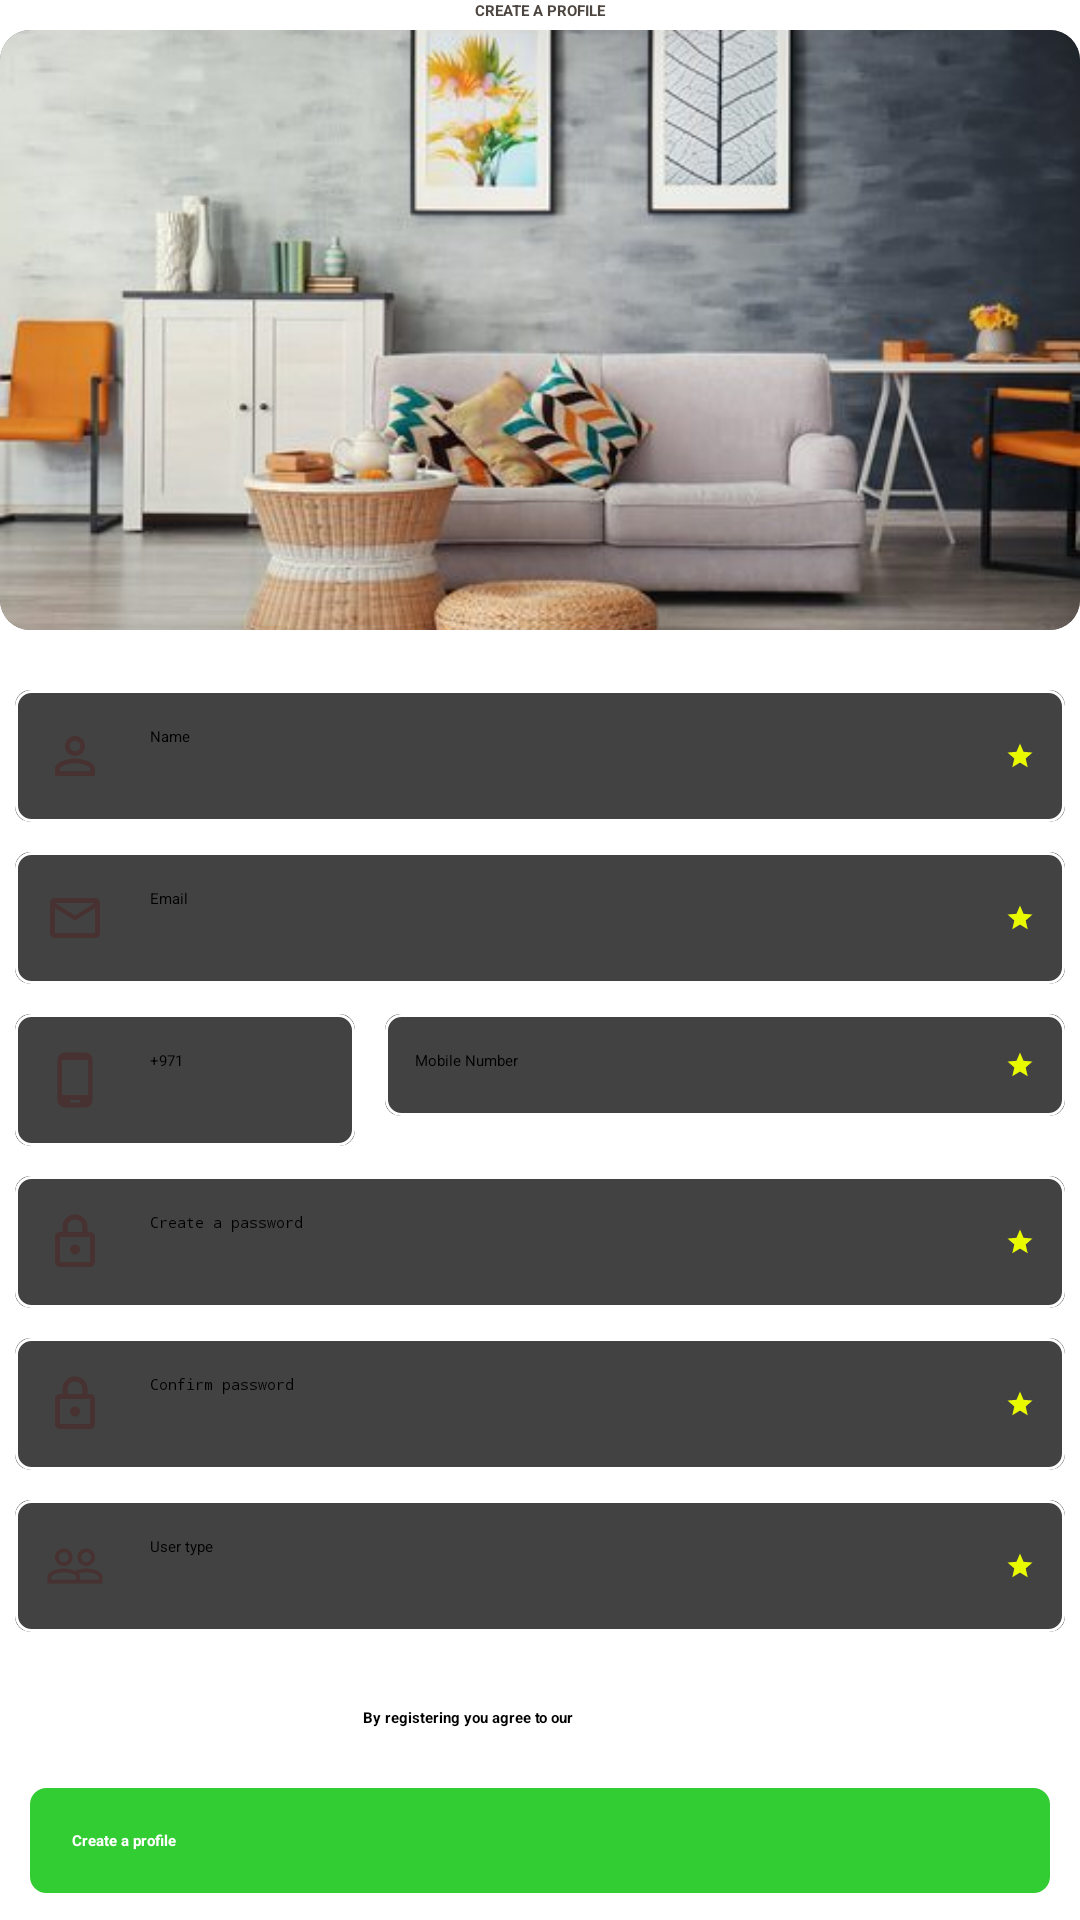

Write the Android layout XML for this screen, with the resource values it uses.
<!-- AndroidManifest.xml: application theme Theme.DemoApp -->
<!-- res/layout/fragment_home.xml -->
<?xml version="1.0" encoding="utf-8"?>
<LinearLayout xmlns:android="http://schemas.android.com/apk/res/android"
    xmlns:app="http://schemas.android.com/apk/res-auto"
    xmlns:tools="http://schemas.android.com/tools"
    android:layout_width="match_parent"
    android:layout_height="match_parent"
    android:layout_margin="10dp"
    android:orientation="vertical"
    tools:context=".fragments.HomeFragment">

    <ScrollView
        android:layout_width="match_parent"
        android:layout_height="wrap_content"
        android:paddingBottom="0dp">

        <LinearLayout
            android:layout_width="match_parent"
            android:layout_height="wrap_content"
            android:orientation="vertical">

        <TextView
            style="@style/TextAppearance.AppCompat.Medium"
            android:layout_width="match_parent"
            android:layout_height="wrap_content"
            android:gravity="center"
            android:paddingBottom="3dp"
            android:text="CREATE A PROFILE"
            android:textColor="@color/purple_200"
            android:textStyle="bold" />

        <androidx.cardview.widget.CardView
            android:layout_width="match_parent"
            android:layout_height="200dp"
            app:cardCornerRadius="10dp"
            app:cardElevation="100dp">

            <ImageView
                android:layout_width="match_parent"
                android:layout_height="200dp"
                android:adjustViewBounds="true"
                android:scaleType="centerCrop"
                android:src="@drawable/testpic" />

        </androidx.cardview.widget.CardView>

        <androidx.cardview.widget.CardView
            android:layout_width="match_parent"
            android:layout_height="wrap_content"
            android:layout_marginLeft="5dp"
            android:layout_marginTop="20dp"
            android:layout_marginRight="5dp"
            app:cardCornerRadius="5dp"
            app:cardElevation="5dp">

            <EditText
                android:id="@+id/txt_name"
                android:layout_width="match_parent"
                android:layout_height="wrap_content"
                android:background="@drawable/round_border"
                android:drawableLeft="@drawable/icon_user"
                android:drawableRight="@drawable/star_icon"
                android:drawablePadding="15dp"
                android:hint="Name"
                android:inputType="text"
                android:maxLength="25"
                android:paddingLeft="10dp"
                android:paddingTop="12dp"
                android:paddingRight="10dp"
                android:paddingBottom="12dp"
                android:singleLine="true"
                android:text="" />
        </androidx.cardview.widget.CardView>

        <androidx.cardview.widget.CardView
            android:layout_width="match_parent"
            android:layout_height="wrap_content"
            android:layout_marginLeft="5dp"
            android:layout_marginTop="10dp"
            android:layout_marginRight="5dp"
            app:cardCornerRadius="5dp"
            app:cardElevation="5dp">

            <EditText
                android:id="@+id/txt_email"
                android:layout_width="match_parent"
                android:layout_height="wrap_content"
                android:background="@drawable/round_border"
                android:drawableLeft="@drawable/icon_email"
                android:drawableRight="@drawable/star_icon"
                android:drawablePadding="15dp"
                android:hint="Email"
                android:inputType="text"
                android:maxLength="25"
                android:paddingLeft="10dp"
                android:paddingTop="12dp"
                android:paddingRight="10dp"
                android:paddingBottom="12dp"
                android:singleLine="true"
                android:text="" />
        </androidx.cardview.widget.CardView>

        <LinearLayout
            android:layout_width="match_parent"
            android:layout_height="wrap_content"
            android:orientation="horizontal"
            android:paddingBottom="0dp"
            android:weightSum="6">

            <androidx.cardview.widget.CardView
                android:layout_width="0dp"
                android:layout_height="wrap_content"
                android:layout_marginLeft="5dp"
                android:layout_marginTop="10dp"
                android:layout_marginRight="5dp"
                android:layout_marginBottom="10dp"
                android:layout_weight="2"
                app:cardCornerRadius="5dp"
                app:cardElevation="5dp">

                <EditText
                    android:id="@+id/txt_isd"
                    android:layout_width="match_parent"
                    android:layout_height="wrap_content"
                    android:background="@drawable/round_border"
                    android:drawableLeft="@drawable/icon_phone"
                    android:drawablePadding="15dp"
                    android:hint="ISD"
                    android:inputType="phone"
                    android:maxLength="4"
                    android:paddingLeft="10dp"
                    android:paddingTop="12dp"
                    android:paddingRight="10dp"
                    android:paddingBottom="12dp"
                    android:singleLine="true"
                    android:text="+971" />
            </androidx.cardview.widget.CardView>

            <androidx.cardview.widget.CardView
                android:layout_width="0dp"
                android:layout_height="wrap_content"
                android:layout_marginLeft="5dp"
                android:layout_marginTop="10dp"
                android:layout_marginRight="5dp"
                android:layout_weight="4"
                app:cardCornerRadius="5dp"
                app:cardElevation="5dp">

                <EditText
                    android:id="@+id/txt_mobile_number"
                    android:layout_width="match_parent"
                    android:layout_height="wrap_content"
                    android:background="@drawable/round_border"
                    android:drawableRight="@drawable/star_icon"
                    android:drawablePadding="15dp"
                    android:hint="Mobile Number"
                    android:inputType="phone"
                    android:maxLength="10"
                    android:paddingLeft="10dp"
                    android:paddingTop="12dp"
                    android:paddingRight="10dp"
                    android:paddingBottom="12dp"
                    android:singleLine="true"
                    android:text="" />
            </androidx.cardview.widget.CardView>

        </LinearLayout>

        <androidx.cardview.widget.CardView
            android:layout_width="match_parent"
            android:layout_height="wrap_content"
            android:layout_marginLeft="5dp"
            android:layout_marginTop="0dp"
            android:layout_marginRight="5dp"
            app:cardCornerRadius="5dp"
            app:cardElevation="5dp">

            <EditText
                android:id="@+id/txt_password"
                android:layout_width="match_parent"
                android:layout_height="wrap_content"
                android:background="@drawable/round_border"
                android:drawableLeft="@drawable/icon_lock"
                android:drawableRight="@drawable/star_icon"
                android:drawablePadding="15dp"
                android:hint="Create a password"
                android:inputType="textPassword"
                android:maxLength="20"
                android:paddingLeft="10dp"
                android:paddingTop="12dp"
                android:paddingRight="10dp"
                android:paddingBottom="12dp"
                android:singleLine="true"
                android:text="" />
        </androidx.cardview.widget.CardView>

        <androidx.cardview.widget.CardView
            android:layout_width="match_parent"
            android:layout_height="wrap_content"
            android:layout_marginLeft="5dp"
            android:layout_marginTop="10dp"
            android:layout_marginRight="5dp"
            app:cardCornerRadius="5dp"
            app:cardElevation="5dp">

            <EditText
                android:id="@+id/txt_confirm_password"
                android:layout_width="match_parent"
                android:layout_height="wrap_content"
                android:background="@drawable/round_border"
                android:drawableLeft="@drawable/icon_lock"
                android:drawableRight="@drawable/star_icon"
                android:drawablePadding="15dp"
                android:hint="Confirm password"
                android:inputType="textPassword"
                android:maxLength="20"
                android:paddingLeft="10dp"
                android:paddingTop="12dp"
                android:paddingRight="10dp"
                android:paddingBottom="12dp"
                android:singleLine="true"
                android:text="" />
        </androidx.cardview.widget.CardView>

        <androidx.cardview.widget.CardView
            android:layout_width="match_parent"
            android:layout_height="wrap_content"
            android:layout_marginLeft="5dp"
            android:layout_marginTop="10dp"
            android:layout_marginRight="5dp"
            app:cardCornerRadius="5dp"
            app:cardElevation="5dp">

            <EditText
                android:id="@+id/txt_user_type"
                android:layout_width="match_parent"
                android:layout_height="wrap_content"
                android:background="@drawable/round_border"
                android:drawableLeft="@drawable/icon_user_type"
                android:drawableRight="@drawable/star_icon"
                android:drawablePadding="15dp"
                android:hint="User type"
                android:inputType="number"
                android:maxLength="10"
                android:paddingLeft="10dp"
                android:paddingTop="12dp"
                android:paddingRight="10dp"
                android:paddingBottom="12dp"
                android:singleLine="true"
                android:text="" />

        </androidx.cardview.widget.CardView>

        <TextView
            style="@style/TextAppearance.AppCompat.Small"
            android:layout_width="wrap_content"
            android:layout_height="wrap_content"
            android:layout_gravity="center"
            android:layout_marginTop="25dp"
            android:layout_marginBottom="20dp"
            android:gravity="center"
            android:text="@string/hyperlink"
            android:textStyle="bold" />

        <androidx.appcompat.widget.AppCompatButton
            android:id="@+id/btn_submit"
            android:layout_marginBottom="20dp"
            android:layout_marginRight="10dp"
            android:layout_marginLeft="10dp"
            android:layout_width="match_parent"
            android:layout_height="wrap_content"
            android:background="@drawable/round_border_for_button"
            android:padding="14dp"
            android:text="Create a profile"
            android:textColor="@color/white"
            android:textStyle="bold" />

        </LinearLayout>

    </ScrollView>

</LinearLayout>
<!-- resources referenced by this layout -->
<resources>
  <color name="purple_200">#4D453F</color>
  <color name="white">#FFFF</color>
  <!-- drawable icon_email (drawable) -->
  <vector android:alpha="0.85" android:height="20dp"
      android:tint="#472C2C" android:viewportHeight="24"
      android:viewportWidth="24" android:width="20dp" xmlns:android="http://schemas.android.com/apk/res/android">
      <path android:fillColor="@android:color/white" android:pathData="M22,6c0,-1.1 -0.9,-2 -2,-2L4,4c-1.1,0 -2,0.9 -2,2v12c0,1.1 0.9,2 2,2h16c1.1,0 2,-0.9 2,-2L22,6zM20,6l-8,5 -8,-5h16zM20,18L4,18L4,8l8,5 8,-5v10z"/>
  </vector>
  <!-- drawable icon_lock (drawable) -->
  <vector android:alpha="0.85" android:height="20dp"
      android:tint="#472C2C" android:viewportHeight="24"
      android:viewportWidth="24" android:width="20dp" xmlns:android="http://schemas.android.com/apk/res/android">
      <path android:fillColor="@android:color/white" android:pathData="M18,8h-1L17,6c0,-2.76 -2.24,-5 -5,-5S7,3.24 7,6v2L6,8c-1.1,0 -2,0.9 -2,2v10c0,1.1 0.9,2 2,2h12c1.1,0 2,-0.9 2,-2L20,10c0,-1.1 -0.9,-2 -2,-2zM9,6c0,-1.66 1.34,-3 3,-3s3,1.34 3,3v2L9,8L9,6zM18,20L6,20L6,10h12v10zM12,17c1.1,0 2,-0.9 2,-2s-0.9,-2 -2,-2 -2,0.9 -2,2 0.9,2 2,2z"/>
  </vector>
  <!-- drawable icon_phone (drawable) -->
  <vector android:alpha="0.85" android:height="20dp"
      android:tint="#472C2C" android:viewportHeight="24"
      android:viewportWidth="24" android:width="20dp" xmlns:android="http://schemas.android.com/apk/res/android">
      <path android:fillColor="@android:color/white" android:pathData="M16,1L8,1C6.34,1 5,2.34 5,4v16c0,1.66 1.34,3 3,3h8c1.66,0 3,-1.34 3,-3L19,4c0,-1.66 -1.34,-3 -3,-3zM14,21h-4v-1h4v1zM17.25,18L6.75,18L6.75,4h10.5v14z"/>
  </vector>
  <!-- drawable round_border (drawable) -->
  <selector xmlns:android="http://schemas.android.com/apk/res/android">
      <item>
          <shape android:shape="rectangle">
              <corners android:radius="5dp"/>
              <stroke
                  android:width="1dp"
                  android:color="@color/white" />
          </shape>
      </item>
  </selector>
  <!-- drawable round_border_for_button (drawable) -->
  <selector xmlns:android="http://schemas.android.com/apk/res/android">
      <item>
          <shape android:shape="rectangle">
              <solid android:color="#32CD32"/>
              <corners android:radius="5dp"/>
              <stroke
                  android:width="1dp"
                  android:color="#32CD32" />
          </shape>
      </item>
  </selector>
  <!-- drawable star_icon (drawable) -->
  <vector android:height="10dp" android:tint="#E9FA00"
      android:viewportHeight="24" android:viewportWidth="24"
      android:width="10dp" xmlns:android="http://schemas.android.com/apk/res/android">
      <path android:fillColor="@android:color/white" android:pathData="M12,17.27L18.18,21l-1.64,-7.03L22,9.24l-7.19,-0.61L12,2 9.19,8.63 2,9.24l5.46,4.73L5.82,21z"/>
  </vector>
  <string name="hyperlink">By registering you agree to our <a href="https://www.google.com/" style=" color: green;background-color: transparent;text-decoration: none;">terms and conditions</a></string>
  <style name="Theme.DemoApp" parent="Theme.MaterialComponents.DayNight.DarkActionBar">
          
          <item name="colorPrimary">@color/teal_700</item>
          <item name="colorPrimaryVariant">@color/purple_700</item>
          <item name="colorOnPrimary">@color/black</item>
          
          <item name="colorSecondary">@color/teal_200</item>
          <item name="colorSecondaryVariant">@color/teal_200</item>
          <item name="colorOnSecondary">@color/black</item>
          
          <item name="android:statusBarColor" tools:targetApi="l">?attr/colorPrimaryVariant</item>
          
      </style>
  <color name="teal_700">#4D453F</color>
  <color name="purple_700">#4D453F</color>
  <color name="black">#4D453F</color>
  <color name="teal_200">#4D453F</color>
</resources>
